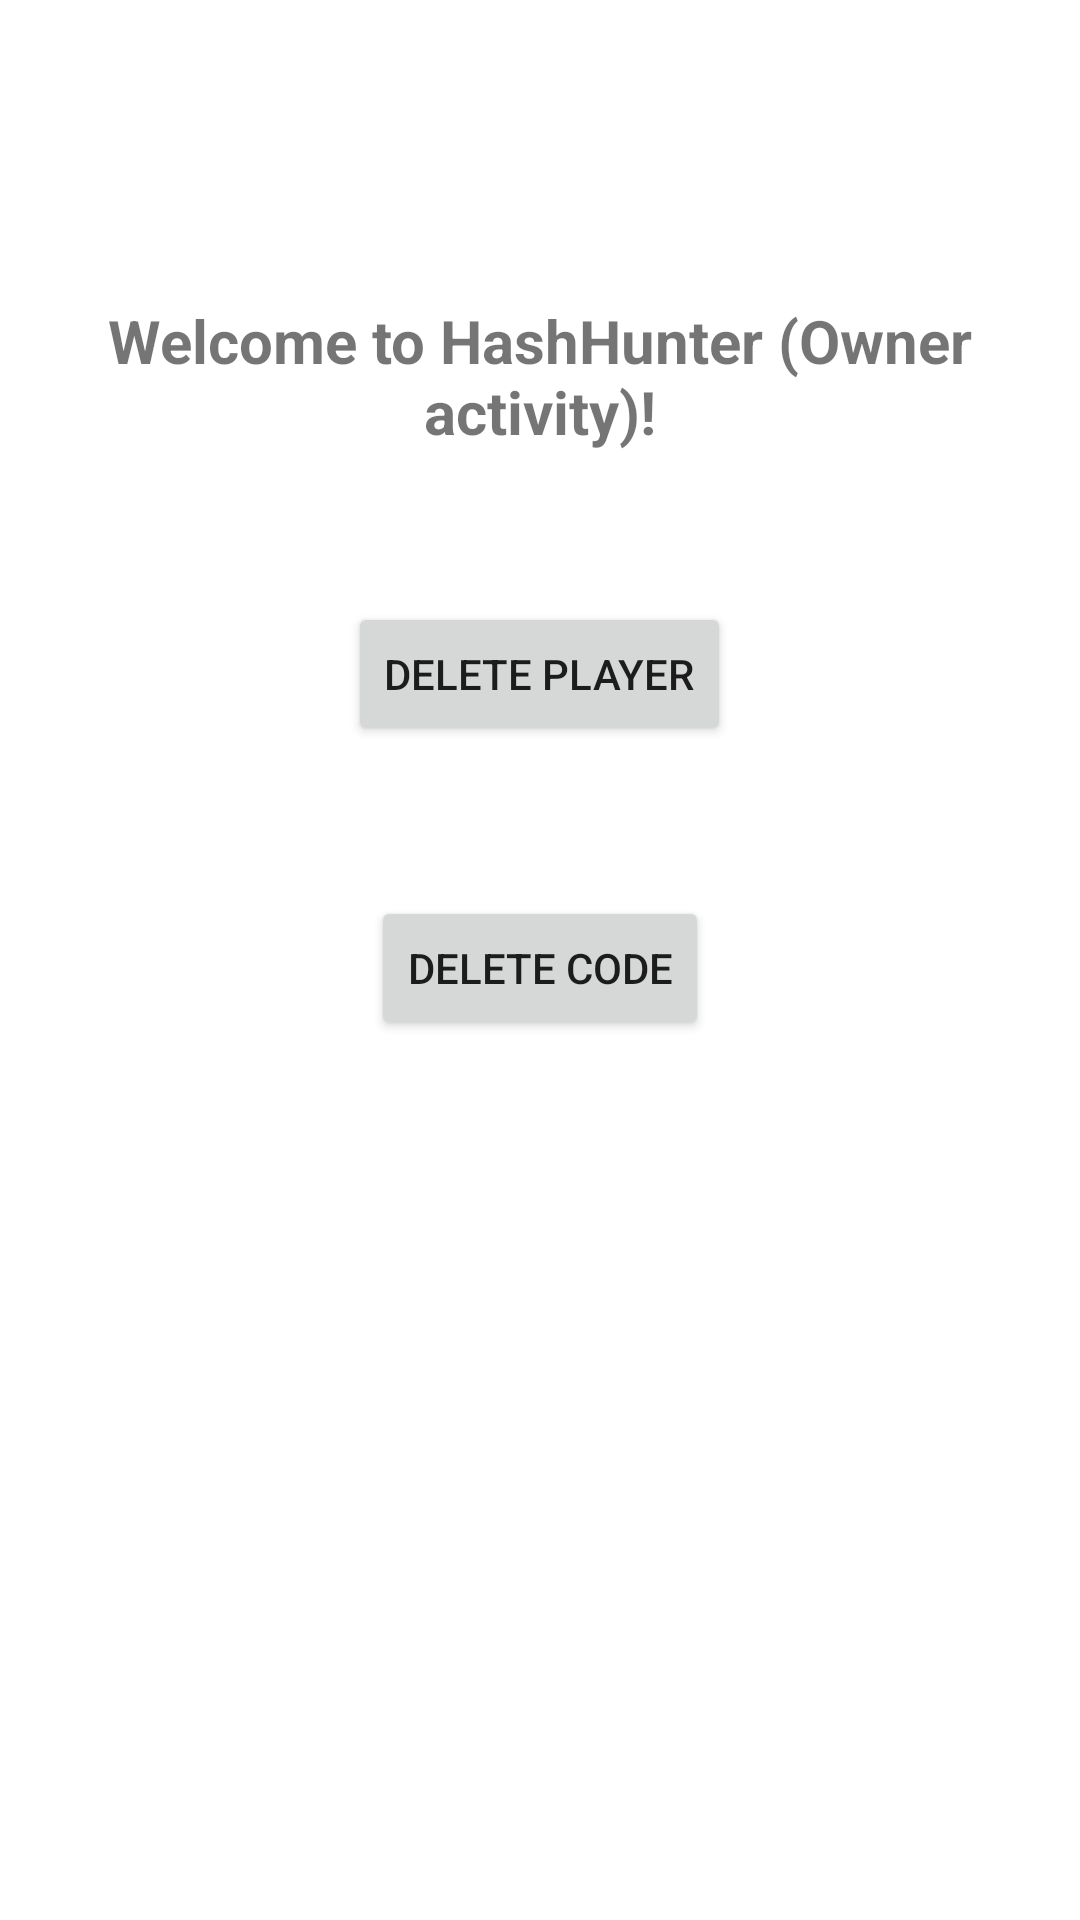

The Android layout XML behind this screen, and the referenced resources:
<!-- AndroidManifest.xml: application theme Theme.HashHunter -->
<!-- res/layout/activity_owner.xml -->
<?xml version="1.0" encoding="utf-8"?>
<RelativeLayout xmlns:android="http://schemas.android.com/apk/res/android"
    xmlns:app="http://schemas.android.com/apk/res-auto"
    xmlns:tools="http://schemas.android.com/tools"
    android:layout_width="match_parent"
    android:layout_height="match_parent"
    tools:context=".OwnerActivity">

    <TextView
        android:id="@+id/owner_welcome_text"
        android:textSize="20dp"
        android:textAlignment="center"
        android:textStyle="bold"
        android:layout_width="match_parent"
        android:layout_height="wrap_content"
        android:text="Welcome to HashHunter (Owner activity)!"
        android:layout_marginTop="100dp"/>

    <Button
        android:id="@+id/delete_player_button"
        android:layout_centerHorizontal="true"
        android:layout_width="wrap_content"
        android:layout_height="wrap_content"
        android:layout_marginTop="50dp"
        android:text="Delete Player"
        android:layout_below="@id/owner_welcome_text"/>

    <Button
        android:id="@+id/delete_code_button"
        android:layout_width="wrap_content"
        android:layout_height="wrap_content"
        android:text="Delete Code"
        android:layout_marginTop="50dp"
        android:layout_centerHorizontal="true"
        android:layout_below="@+id/delete_player_button"/>


</RelativeLayout>
<!-- resources referenced by this layout -->
<resources>
  <style name="Theme.HashHunter" parent="Theme.MaterialComponents.DayNight.DarkActionBar">
          
          <item name="colorPrimary">@color/yellow</item>
          <item name="colorPrimaryVariant">@color/yellow</item>
          <item name="colorOnPrimary">@color/green</item>
          
          <item name="colorSecondary">@color/teal_200</item>
          <item name="colorSecondaryVariant">@color/teal_700</item>
          <item name="colorOnSecondary">@color/black</item>
          
          <item name="android:statusBarColor" tools:targetApi="l">?attr/colorPrimaryVariant</item>
          
      </style>
  <color name="yellow">#5CB8A7</color>
  <color name="green">#F0E3B4</color>
  <color name="teal_200">#FF03DAC5</color>
  <color name="teal_700">#FF018786</color>
  <color name="black">#FF000000</color>
</resources>
